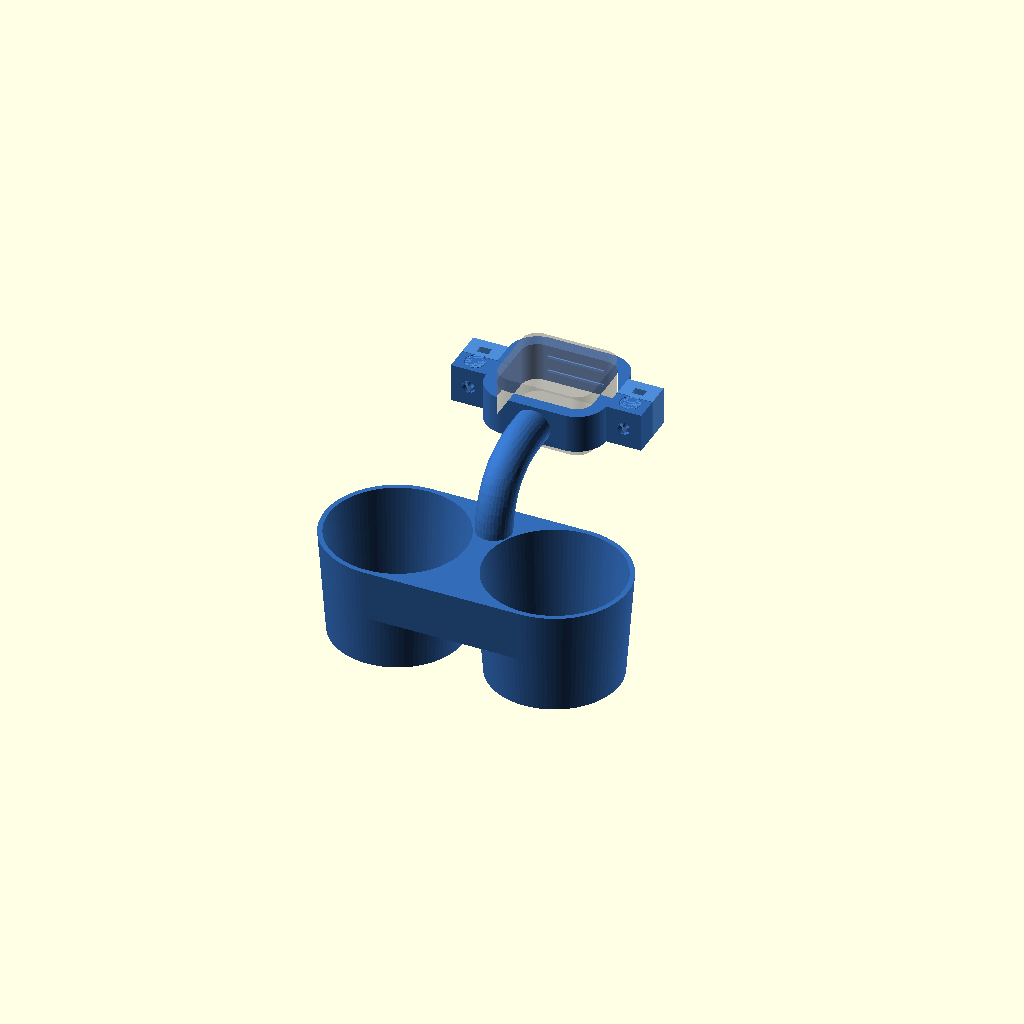
Cell 1: rendered with the file's own defaults.
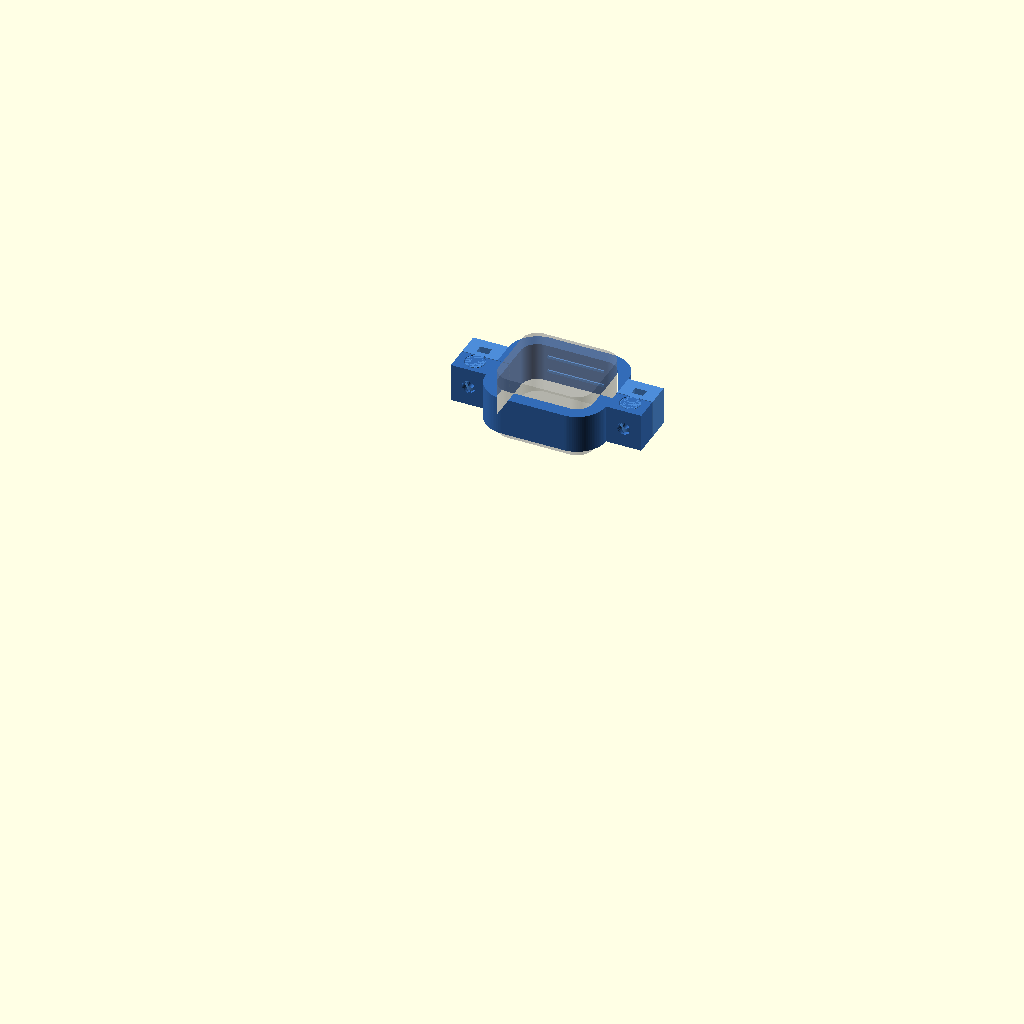
Cell 2: the same model with body = false.
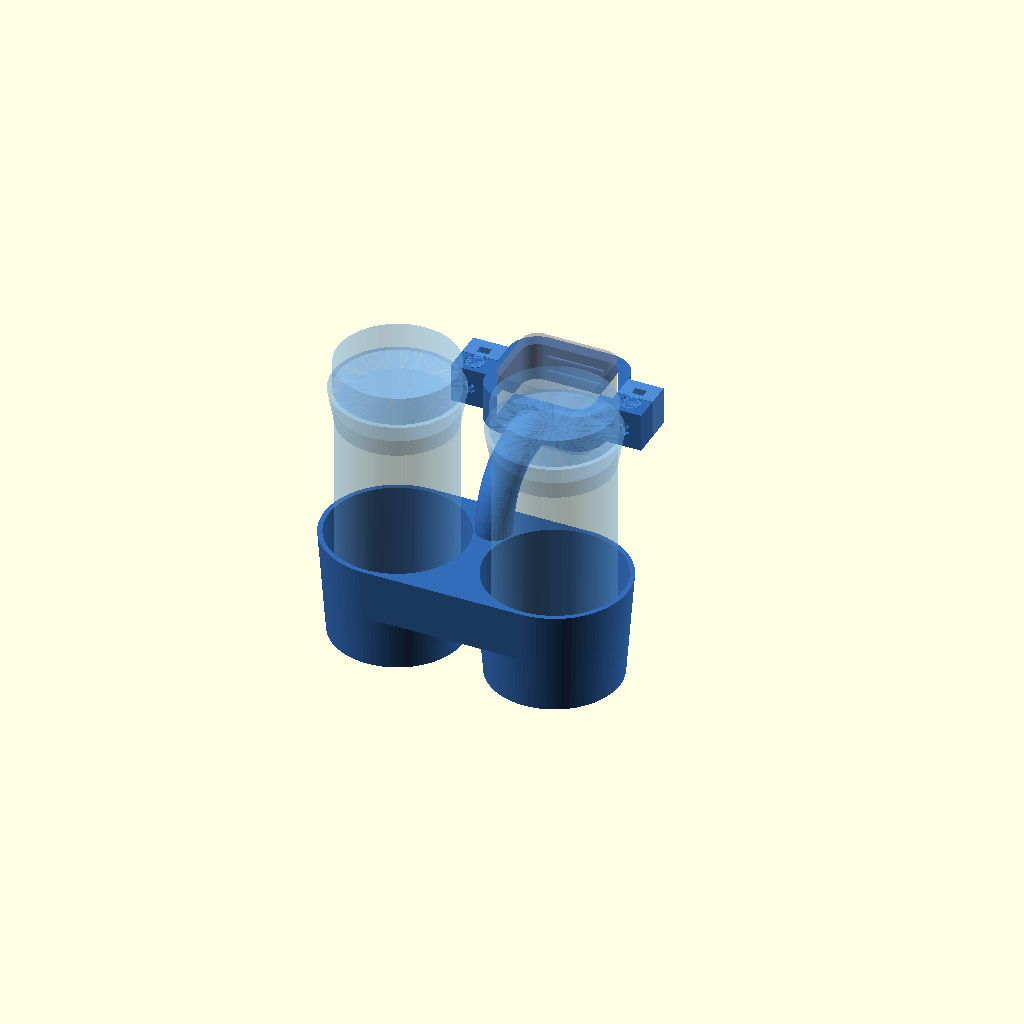
Cell 3: show_bottles = true (everything else at default).
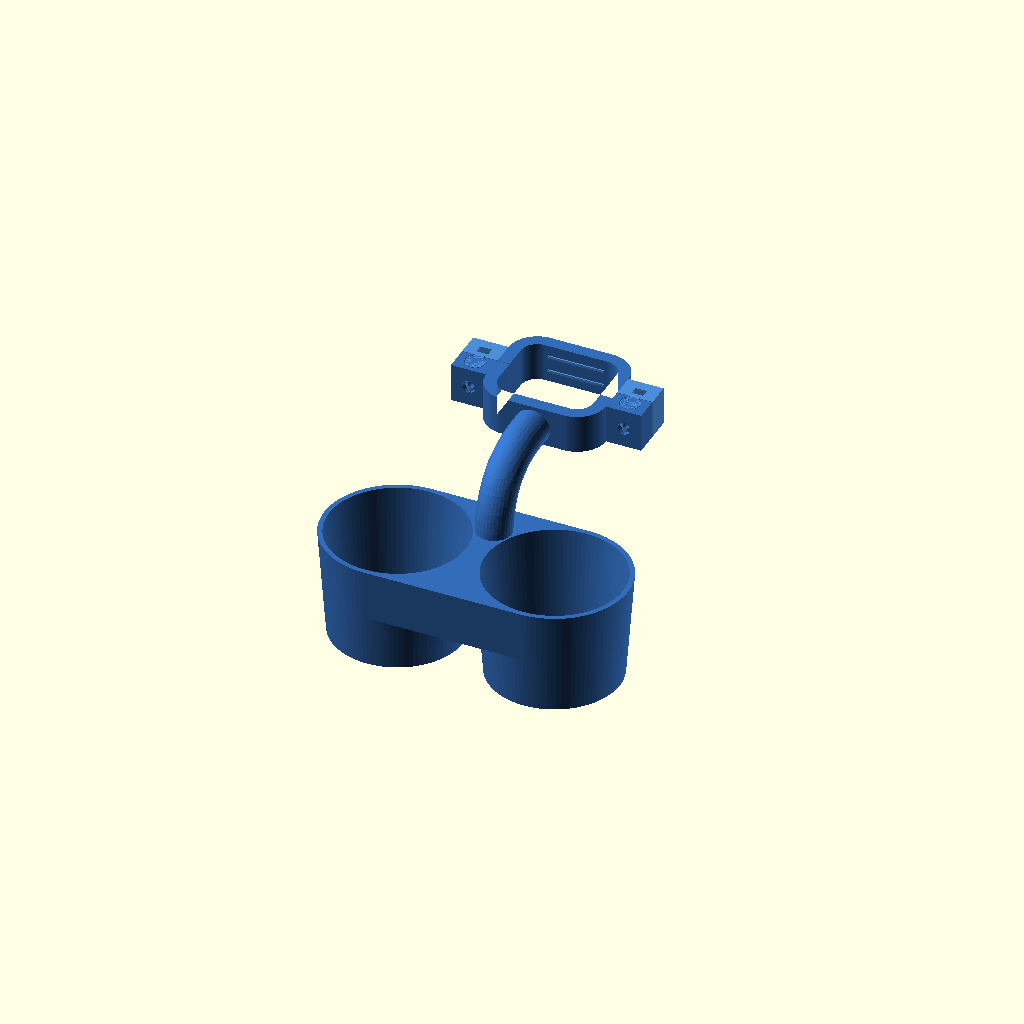
Cell 4 — show_leg set to false, the other parameters unchanged.
All cells are drawn from one camera (rotation 55°, 0°, 25°, orthographic, colour scheme Cornfield), so only the parameter changes between them.
OpenSCAD source file Volvo Headrest Cupholder/cupholder.scad:
// ============================================================================
//  KEYHOLE-SLIDE CLAMSHELL that WRAPS THE THICK NECK  -- double bottle holder
//  Two halves wrap the rounded-rectangular headrest neck. On each side a
//  "chess-pawn" (bulb-on-stem) vertical dovetail: the FRONT half slides DOWN
//  so its bulb tongue drops into the BACK half's socket and locks the two
//  front-to-back WITHOUT screws (mates top-bottom). A rear-entry M4 bolt then
//  runs through the joint into a CAPTIVE NUT and pins the slide. Internal ridges
//  bite the smooth plastic. The two holders form one PILL/stadium body joined
//  by a HALF-HEIGHT center web (TOP half = tension side, ties the rims). A
//  haunched, filleted GOOSENECK arm (deep at the clamp, slim at the web) carries
//  it.  Print PETG/ASA, never PLA. ~3 walls, 25-30% infill.
//
//  TEST FIT: body=false + screws=false + clamp_h=3 prints just the clamp ring.
// ============================================================================

mode = "assembled";   // "assembled" | "exploded" | "back_only" | "front_only"
body = true;          // false = clamp only (cheap fit-test print)
screws = true;        // false = skip all bolt/nut-trap features (fit test)
show_bottles = false; // ghost water bottles to check spacing/flare clearance
show_leg = true;      // ghost headrest neck (visualisation only; not printed)

/* --------------------- NECK (the whole support to wrap) ----------------- */
leg_w     = 58.75;    // neck width left-right (mm)                MEASURED
leg_d     = 50.0;     // neck depth front-back (mm)                MEASURED
corner_r  = 10.0;     // neck corner radius (mm)                   MEASURED
clamp_h   = 24.0;     // wrap height (also the slide travel)       MEASURED~50

/* ------------------------------- FIT ------------------------------------- */
grip_clear  = 0.3;    // bore oversize per side (mm)
parting_gap = 0.4;    // tiny gap where the two shells meet
grip_ribs   = true;   // internal ridges that bite the smooth plastic

/* --------------------- KEYHOLE / "CHESS PAWN" JOINT --------------------- */
boss_len  = 22;       // how far the joint boss sticks past the neck (mm)
boss_w    = 30;       // boss depth front-back (mm)
bulb_d    = 12;       // pawn HEAD diameter (mm)
stem_w    = 5.5;      // pawn STEM width (mm)  (< bulb_d so it locks)
bulb_off  = 6.0;      // pawn head center, back of the parting line (mm)
key_clear = 0.35;     // sliding clearance of the socket (mm)
joint_floor = 3;      // solid floor the tongue bottoms onto (mm)

/* ----------------------- SCREW + NUT TRAP (M4) -------------------------- */
scr_free  = 4.4;      // bolt clearance hole
bolt_head = 8.0;      // head counterbore (rear face)
head_depth= 4.0;
nut_af    = 7.2;      // M4 nut across-flats + clearance (mm) — nyloc = same AF
nut_th    = 5.2;      // M4 NYLOC thickness (~5.0 measured) + 0.2 fit tolerance —
                      // taller than a std hex nut (nylon collar). FDM pockets
                      // print a hair small, so the 0.2 keeps it snug, not sloppy
nut_y     = 6.0;      // nut position inside the front boss (mm, +Y)

/* ----------------------------- CLAMP ------------------------------------- */
wall = 8;             // shell wall thickness (mm) — +2 over the flexy v1
explode = 46;

/* ------------------------------- BODY ------------------------------------ */
drop    = 28;         // holder TOP, below the clamp bottom (mm)
reach   = 78;         // how far back the holders sit (mm)
web_frac = 0.5;       // center-web height as a fraction of holder height
web_top  = true;      // true = web on the TOP half (stronger), false = bottom
arm_r    = 11;        // gooseneck radius (uniform along the sweep, mm) -> Ø22
arm_weld = 2;         // how far the arm root overlaps INTO the back wall (mm)
arm_stub = 8;         // straight, flat-capped run off the wall before it curves (mm)

/* --------------------- BOTTLE / CUP HOLDERS ----------------------------- */
bore_bot  = 75.0;     // holder bore Ø at the floor (bottom of cup)
bore_top  = 85.0;     // holder bore Ø at the rim (top) — flares out, captures more
flare_dia = 80.0;     // bottle TOP/flare diameter (sets spacing)    MEASURED
body_dia  = 72.0;     // nominal bottle body Ø (ghost-bottle viz only) MEASURED
cup_wall  = 3.0;      // holder wall thickness
cup_ring_h = 66;      // holder height (was 50; +~33% so more of the cup drops in)
floor_t   = 3.0;      // floor thickness
base_open = bore_bot/3;  // central floor opening Ø ≈ ⅓ bore → wide retaining ring
top_gap = 18;         // clearance between the two flared tops (mm)

$fn = 96;

/* ============================ DERIVED ================================== */
ow = leg_w + 2*wall;          od = leg_d + 2*wall;       or_ = corner_r + wall;
bw = leg_w + 2*grip_clear;    bd = leg_d + 2*grip_clear; br = corner_r + grip_clear;
cup_irb = bore_bot/2;   cup_irt = bore_top/2;         // bore radius: bottom, top
cup_orb = cup_irb + cup_wall;   cup_ort = cup_irt + cup_wall;   // outer radius
cup_pitch = max(cup_ort + 2, (flare_dia + top_gap)/2);   // space the widest (top) rims
function bxc() = ow/2 + boss_len/2;

cup_cy   = -reach - cup_orb + 10;         // holder centers (Y)
ring_top = -drop;                         // holder top (Z)
ring_bz  = -drop - cup_ring_h;            // holder bottom (Z)
web_h    = cup_ring_h * web_frac;         // center-web height
web_z    = web_top ? (ring_top - web_h) : ring_bz;   // web bottom Z
// Outer radius where the web meets the cup wall (so the web stays flush with
// the taper), and the cavity's top radius extrapolated 1 mm past the rim.
web_rb   = cup_orb + (cup_ort - cup_orb) * (web_z - ring_bz) / cup_ring_h;
cav_rt   = cup_irt + (cup_irt - cup_irb) / (cup_ring_h - floor_t);

/* ============================ HELPERS ================================= */
module rrect(x,y,r){ offset(r=r) square([x-2*r,y-2*r], center=true); }
module tube(){ linear_extrude(clamp_h) difference(){ rrect(ow,od,or_); rrect(bw,bd,br); } }
module ridges_front(){ if(grip_ribs) for(z=[clamp_h*0.30,clamp_h*0.70])
    translate([-leg_w*0.30, bd/2-0.9, z-0.75]) cube([leg_w*0.60,1.2,1.5]); }
module ridges_back(){  if(grip_ribs) for(z=[clamp_h*0.30,clamp_h*0.70])
    translate([-leg_w*0.30,-bd/2-0.3, z-0.75]) cube([leg_w*0.60,1.2,1.5]); }
module pawn2d(extra){                 // bulb head (-Y) + stem to the parting
    offset(delta=extra) union(){
        translate([bxc(), -bulb_off]) circle(d=bulb_d);
        translate([bxc()-stem_w/2, -bulb_off]) square([stem_w, bulb_off + parting_gap/2 + 0.1]);
    }
}
module boss_block(ylo, yhi){ translate([ow/2, ylo, 0]) cube([boss_len, yhi-ylo, clamp_h]); }

/* ----- M4 rear-entry bolt + captive nut (subtractions, +X side) ----- */
module screw_clear_R(){
    translate([bxc(), boss_w/2+1, clamp_h/2]) rotate([90,0,0]) cylinder(h=boss_w+2, d=scr_free);
}
module screw_head_R(){
    translate([bxc(), -boss_w/2-0.01, clamp_h/2]) rotate([-90,0,0]) cylinder(h=head_depth, d=bolt_head);
}
module nut_trap_R(){
    translate([bxc(), nut_y, clamp_h/2]) rotate([90,0,0]) rotate([0,0,30])
        cylinder(h=nut_th, d=nut_af/cos(30), $fn=6, center=true);
    translate([bxc()-nut_af/2, nut_y-nut_th/2, clamp_h/2]) cube([nut_af, nut_th, clamp_h]);
}
module both(){ for(m=[0,1]) mirror([m,0,0]) children(); }

/* ---- joint solids ---- */
module joint_front_R(){
    boss_block(parting_gap/2, boss_w/2);
    translate([0,0,joint_floor]) linear_extrude(clamp_h-joint_floor) pawn2d(0);
}
module joint_back_R(){
    difference(){
        boss_block(-boss_w/2, -parting_gap/2);
        translate([0,0,joint_floor]) linear_extrude(clamp_h-joint_floor+2) pawn2d(key_clear);
    }
}

/* ---- uniform-diameter gooseneck arm: round sweep along a Bezier ----
   Begins as a straight, FLAT-CAPPED cylinder whose axis is normal to the
   back face, so the tube meets the clamp with a clean flat interface (no
   spherical rounding) and only arm_weld enters the wall -- never the bore. */
function bez(a,b,c,t) = [ for(k=[0:2]) (1-t)*(1-t)*a[k] + 2*(1-t)*t*b[k] + t*t*c[k] ];
module arm_gooseneck(){
    ty     = cup_cy + cup_orb - arm_r - 6;  // tip Y, tube fully inside pill
    z0     = clamp_h*0.45;                   // exit height on the back wall
    stub_y = -od/2 - arm_stub;               // where the straight run ends

    // 1) straight flat-capped stub plugged square into the wall
    translate([0, stub_y, z0]) rotate([-90,0,0])
        cylinder(h = arm_stub + arm_weld, r = arm_r, $fn=48);

    // 2) curved gooseneck from the stub end down into the pill web
    root = [0, stub_y, z0];
    tip  = [0, ty,     ring_top - 8];
    ctrl = [0, ty,     z0];
    N = 16;
    for (i=[0:N-1]){
        t0=i/N; t1=(i+1)/N;
        hull(){
            translate(bez(root,ctrl,tip,t0)) sphere(r=arm_r, $fn=32);
            translate(bez(root,ctrl,tip,t1)) sphere(r=arm_r, $fn=32);
        }
    }
}

/* ---- pill double holder: tapered rings + half-height web, bored ---- */
module holders(){
    difference(){
        union(){
            // Outer body: cones that flare from cup_orb (floor) to cup_ort (rim)
            for(sx=[-1,1]) translate([sx*cup_pitch, cup_cy, ring_bz])
                cylinder(h=cup_ring_h, r1=cup_orb, r2=cup_ort);
            // Center web, flush with the cup taper over its height band
            hull() for(sx=[-1,1]) translate([sx*cup_pitch, cup_cy, web_z])
                cylinder(h=web_h, r1=web_rb, r2=cup_ort);
        }
        for(sx=[-1,1]) translate([sx*cup_pitch, cup_cy, ring_bz]){
            // Tapered cavity: bore_bot at the floor -> bore_top at the rim
            translate([0,0,floor_t])
                cylinder(h=cup_ring_h - floor_t + 1, r1=cup_irb, r2=cav_rt);
            // Central floor opening: wide retaining ring + drain
            translate([0,0,-1]) cylinder(h=floor_t+2, r=base_open/2);
        }
    }
}

/* ============================ HALVES ================================== */
module front_half(){
    color([0.30,0.55,0.85]) difference(){
        union(){
            intersection(){ tube(); translate([-ow,parting_gap/2,-1]) cube([2*ow,od,clamp_h+2]); }
            ridges_front();
            both() joint_front_R();
        }
        if (screws) { both() screw_clear_R(); both() nut_trap_R(); }
    }
}
module back_half(){
    color([0.20,0.42,0.72]) difference(){
        union(){
            intersection(){ tube(); translate([-ow,-od,-1]) cube([2*ow,od-parting_gap/2,clamp_h+2]); }
            ridges_back();
            both() joint_back_R();
            if (body) { arm_gooseneck(); holders(); }
        }
        if (screws) { both() screw_clear_R(); both() screw_head_R(); }
    }
}
module ghost_leg(){ if(show_leg) color([0.55,0.55,0.6,0.30]) translate([0,0,-8])
    linear_extrude(clamp_h+16) rrect(leg_w,leg_d,corner_r); }
module ghost_bottles(){
    color([0.45,0.7,0.95,0.28]) for(sx=[-1,1])
        translate([sx*cup_pitch, cup_cy, ring_bz+floor_t]){
            cylinder(h=150, d=body_dia);
            translate([0,0,140]) cylinder(h=22, d1=body_dia, d2=flare_dia);
            translate([0,0,162]) cylinder(h=18, d=flare_dia-6);
        }
}

/* ============================ RENDER ================================== */
if (mode=="back_only") back_half();
else if (mode=="front_only") front_half();
else if (mode=="exploded"){ translate([0,0,explode]) front_half(); back_half(); ghost_leg(); }
else { front_half(); back_half(); ghost_leg(); if(show_bottles) ghost_bottles(); }
Parameter table extracted from the source (name, type, default, range or options):
mode: string, default "assembled"
body: bool, default true
screws: bool, default true
show_bottles: bool, default false
show_leg: bool, default true
leg_w: number, default 58.75
leg_d: number, default 50
corner_r: number, default 10
clamp_h: number, default 24
grip_clear: number, default 0.3
parting_gap: number, default 0.4
grip_ribs: bool, default true
boss_len: number, default 22
boss_w: number, default 30
bulb_d: number, default 12
stem_w: number, default 5.5
bulb_off: number, default 6
key_clear: number, default 0.35
joint_floor: number, default 3
scr_free: number, default 4.4
bolt_head: number, default 8
head_depth: number, default 4
nut_af: number, default 7.2
nut_th: number, default 5.2
nut_y: number, default 6
wall: number, default 8
explode: number, default 46
drop: number, default 28
reach: number, default 78
web_frac: number, default 0.5
web_top: bool, default true
arm_r: number, default 11
arm_weld: number, default 2
arm_stub: number, default 8
bore_bot: number, default 75
bore_top: number, default 85
flare_dia: number, default 80
body_dia: number, default 72
cup_wall: number, default 3
cup_ring_h: number, default 66
floor_t: number, default 3
top_gap: number, default 18
